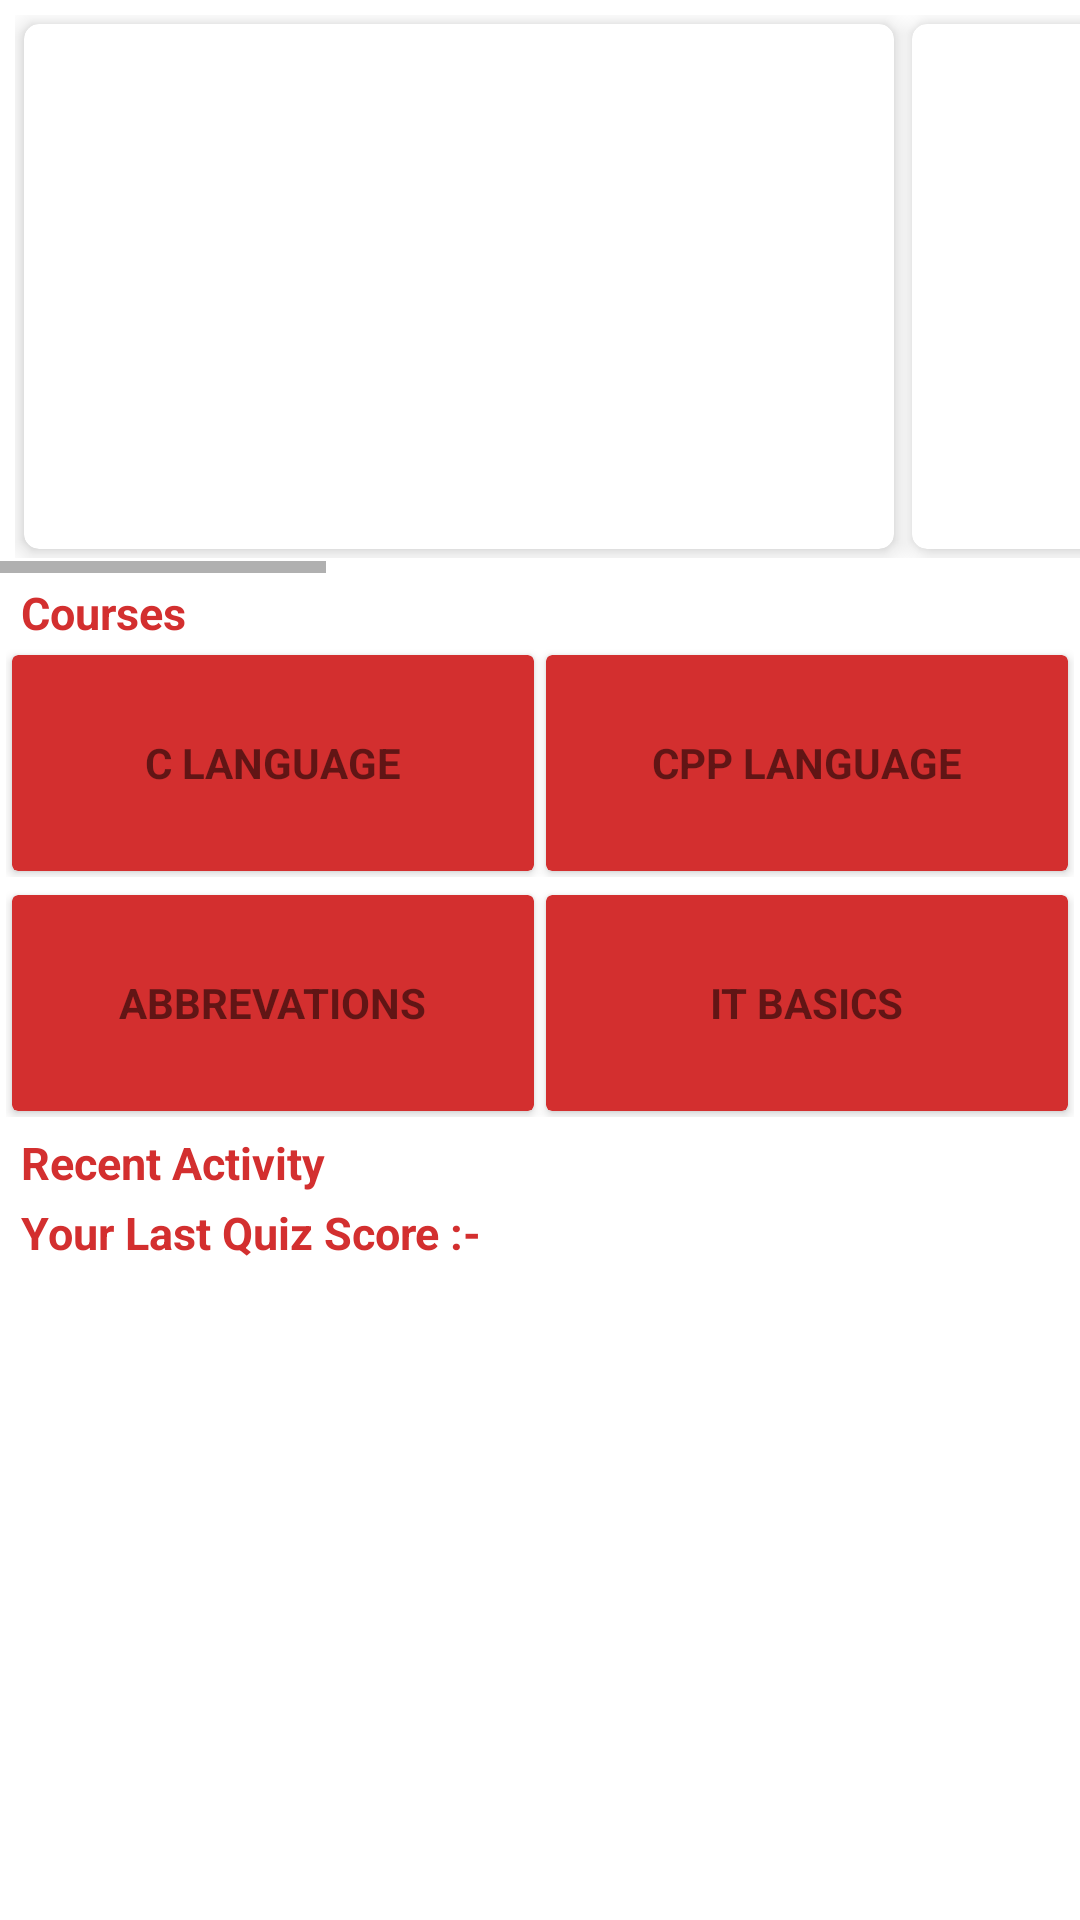

Android layout source for this screen:
<!-- AndroidManifest.xml: application theme AppTheme -->
<!-- res/layout/home.xml -->
<?xml version="1.0" encoding="utf-8"?>
<LinearLayout xmlns:android="http://schemas.android.com/apk/res/android"
    xmlns:tools="http://schemas.android.com/tools"
    xmlns:app="http://schemas.android.com/apk/res-auto"
    android:orientation="vertical"
    android:id="@+id/home_layout"
    android:background="#fff"
    android:layout_width="match_parent"
    android:layout_height="match_parent">
    <HorizontalScrollView
        android:layout_width="wrap_content"
        android:layout_height="wrap_content">

        <LinearLayout
            android:layout_width="wrap_content"
            android:layout_height="wrap_content"
            android:orientation="horizontal"
            android:padding="5dp">

            <android.support.v7.widget.CardView
                android:layout_width="290dp"
                app:cardCornerRadius="5dp"
                app:cardElevation="5dp"
                android:layout_height="175dp"
                android:layout_margin="3dp">
                <ImageView
                    android:layout_width="match_parent"
                    android:layout_height="match_parent"
                    android:scaleType="fitXY"
                    android:id="@+id/image_home_1"/>

            </android.support.v7.widget.CardView>

            <android.support.v7.widget.CardView
                android:layout_width="290dp"
                app:cardCornerRadius="5dp"
                app:cardElevation="5dp"
                android:layout_height="175dp"
                android:layout_margin="3dp">
                <ImageView
                    android:layout_width="match_parent"
                    android:layout_height="match_parent"
                    android:scaleType="fitXY"
                    android:id="@+id/image_home_2"/>

            </android.support.v7.widget.CardView>

            <android.support.v7.widget.CardView
                android:layout_width="290dp"
                app:cardCornerRadius="5dp"
                app:cardElevation="5dp"
                android:layout_height="175dp"
                android:layout_margin="3dp">
                <ImageView
                    android:layout_width="match_parent"
                    android:layout_height="match_parent"
                    android:scaleType="fitXY"
                    android:id="@+id/image_home_3"/>

            </android.support.v7.widget.CardView>

            <android.support.v7.widget.CardView
                android:layout_width="290dp"
                app:cardCornerRadius="5dp"
                app:cardElevation="5dp"
                android:layout_height="175dp"
                android:layout_margin="3dp">
                <ImageView
                    android:layout_width="match_parent"
                    android:layout_height="match_parent"
                    android:scaleType="fitXY"
                    android:id="@+id/image_home_4"/>

            </android.support.v7.widget.CardView>


        </LinearLayout>


    </HorizontalScrollView>

    <TextView
        android:layout_width="wrap_content"
        android:layout_height="wrap_content"
        android:text="Courses"
        android:textStyle="bold"
        android:layout_marginTop="3dp"
        android:layout_marginBottom="0dp"
        android:textSize="15dp"
        android:layout_marginStart="7dp"
        android:textColor="@color/colorPrimary"/>

    <LinearLayout
        android:layout_width="match_parent"
        android:orientation="horizontal"
        android:padding="2dp"
        android:weightSum="2"
        android:layout_height="80dp">

        <android.support.v7.widget.CardView
            android:layout_width="match_parent"
            android:elevation="5dp"
            android:layout_weight="1"
            android:layout_margin="2dp"
            android:onClick="onC"
            app:cardBackgroundColor="@color/colorPrimary"
            android:layout_height="match_parent">
            <TextView
                android:layout_width="wrap_content"
                android:text="C LANGUAGE"
                android:textStyle="bold"
                android:layout_gravity="center"
                android:layout_height="wrap_content" />

        </android.support.v7.widget.CardView>

        <android.support.v7.widget.CardView
            android:layout_width="match_parent"
            android:elevation="5dp"
            android:layout_margin="2dp"
            android:layout_weight="1"
            android:onClick="onCpp"
            app:cardBackgroundColor="@color/colorPrimary"
            android:layout_height="match_parent">

            <TextView
                android:layout_width="wrap_content"
                android:text="CPP LANGUAGE"
                android:textStyle="bold"
                android:layout_gravity="center"
                android:layout_height="wrap_content" />

        </android.support.v7.widget.CardView>
    </LinearLayout>
    <LinearLayout
        android:layout_width="match_parent"
        android:orientation="horizontal"
        android:padding="2dp"
        android:weightSum="2"
        android:layout_height="80dp">

        <android.support.v7.widget.CardView
            android:layout_width="match_parent"
            android:elevation="5dp"
            android:layout_weight="1"
            android:layout_margin="2dp"
            android:onClick="Quants"
            app:cardBackgroundColor="@color/colorPrimary"
            android:layout_height="match_parent">
            <TextView
                android:layout_width="wrap_content"
                android:text="ABBREVATIONS"
                android:textStyle="bold"
                android:layout_gravity="center"
                android:layout_height="wrap_content" />

        </android.support.v7.widget.CardView>
        <android.support.v7.widget.CardView
            android:layout_width="match_parent"
            android:elevation="5dp"
            android:layout_weight="1"
            android:layout_margin="2dp"
            android:onClick="English"
            app:cardBackgroundColor="@color/colorPrimary"
            android:layout_height="match_parent">
            <TextView
                android:layout_width="wrap_content"
                android:text="IT BASICS"
                android:textStyle="bold"
                android:layout_gravity="center"
                android:layout_height="wrap_content" />

        </android.support.v7.widget.CardView>




    </LinearLayout>
    <TextView
        android:layout_width="wrap_content"
        android:layout_height="wrap_content"
        android:text="Recent Activity"
        android:textStyle="bold"
        android:layout_marginTop="3dp"
        android:layout_marginBottom="0dp"
        android:textSize="15dp"
        android:layout_marginStart="7dp"
        android:textColor="@color/colorPrimary"/>

    <LinearLayout
        android:layout_width="match_parent"
        android:layout_height="wrap_content"
        android:layout_marginTop="3sp"
        >
        <TextView
            android:layout_width="wrap_content"
            android:layout_height="wrap_content"
            android:text="Your Last Quiz Score :- "
            android:textSize="15sp"
            android:layout_marginStart="7sp"
            android:textStyle="bold"
            android:textColor="@color/colorPrimary"/>

        <TextView
            android:layout_width="wrap_content"
            android:layout_height="wrap_content"
            android:textSize="15sp"
            android:id="@+id/score_main"
            android:textStyle="bold"
            android:textColor="@color/colorPrimary"/>

    </LinearLayout>


</LinearLayout>
<!-- resources referenced by this layout -->
<resources>
  <color name="colorPrimary">#d32f2f</color>
  <style name="AppTheme" parent="Theme.AppCompat.Light.NoActionBar">
          
          <item name="colorPrimary">@color/colorPrimary</item>
          <item name="colorPrimaryDark">@color/colorPrimaryDark</item>
          <item name="colorAccent">@color/colorAccent</item>
          <item name="android:navigationBarColor">@color/colorPrimary</item>
          <item name="textColorError">#fff</item>
          <item name="textColorPrimary">@color/colorPrimary</item>
          <item name="textColor">#000</item>
          <item name="backgroundColor">#fff</item>
  
  
      </style>
  <color name="colorPrimaryDark">#9a0007</color>
  <color name="colorAccent">#ff6659</color>
</resources>
